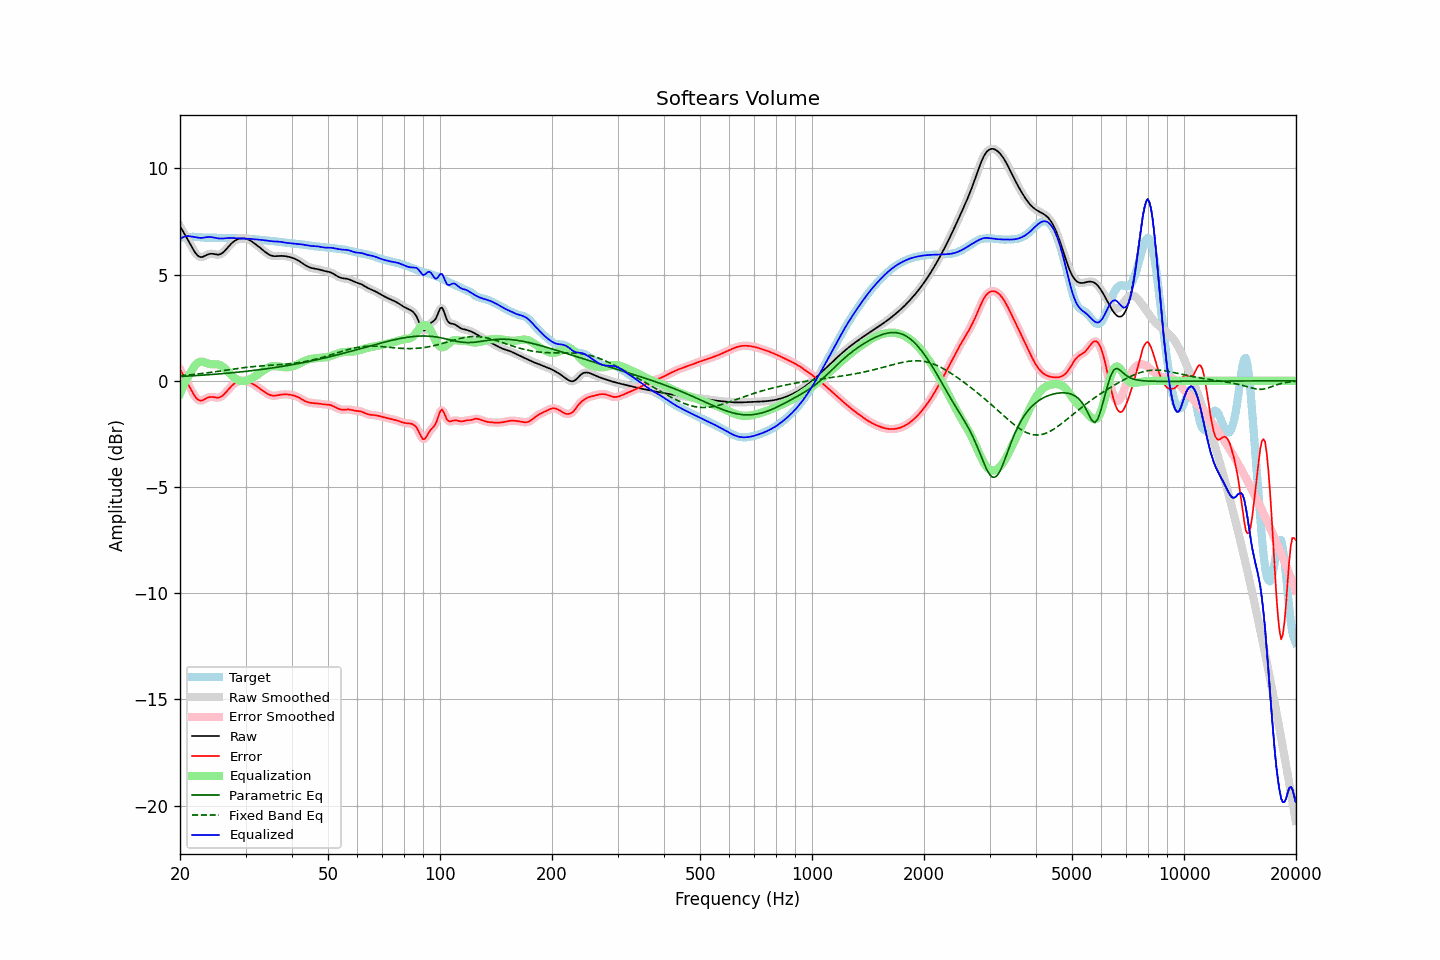

The file beside this chart, header and first rows:
frequency, raw, error, smoothed, error_smoothed, equalization, parametric_eq, fixed_band_eq, equalized_raw, equalized_smoothed, target
20.00, 7.29, 0.55, 7.29, 0.55, -0.61, 0.20, 0.24, 6.67, 6.67, 6.74
20.20, 7.15, 0.41, 7.16, 0.41, -0.43, 0.21, 0.24, 6.73, 6.73, 6.74
20.40, 7.02, 0.28, 7.02, 0.28, -0.26, 0.21, 0.25, 6.76, 6.77, 6.75
20.61, 6.89, 0.14, 6.89, 0.14, -0.10, 0.22, 0.26, 6.79, 6.79, 6.75
20.81, 6.76, -0.00, 6.76, -0.00, 0.05, 0.22, 0.27, 6.81, 6.81, 6.76
21.02, 6.62, -0.15, 6.62, -0.15, 0.19, 0.22, 0.27, 6.82, 6.82, 6.77
21.23, 6.49, -0.29, 6.48, -0.29, 0.32, 0.23, 0.28, 6.81, 6.81, 6.78
21.44, 6.35, -0.43, 6.35, -0.44, 0.44, 0.23, 0.29, 6.79, 6.79, 6.78
21.66, 6.21, -0.57, 6.21, -0.57, 0.57, 0.24, 0.30, 6.78, 6.78, 6.78
21.87, 6.08, -0.70, 6.09, -0.70, 0.69, 0.24, 0.30, 6.77, 6.77, 6.78
22.09, 5.98, -0.80, 5.98, -0.80, 0.78, 0.25, 0.31, 6.76, 6.76, 6.78
22.31, 5.90, -0.87, 5.90, -0.87, 0.84, 0.25, 0.32, 6.74, 6.75, 6.77
22.54, 5.85, -0.92, 5.85, -0.92, 0.89, 0.26, 0.33, 6.73, 6.73, 6.77
22.76, 5.82, -0.93, 5.83, -0.93, 0.90, 0.26, 0.34, 6.73, 6.73, 6.76
22.99, 5.83, -0.92, 5.84, -0.91, 0.90, 0.27, 0.35, 6.73, 6.74, 6.75
23.22, 5.87, -0.88, 5.86, -0.88, 0.88, 0.27, 0.36, 6.75, 6.75, 6.74
23.45, 5.90, -0.84, 5.90, -0.84, 0.85, 0.28, 0.37, 6.76, 6.76, 6.74
23.69, 5.94, -0.80, 5.94, -0.80, 0.83, 0.28, 0.38, 6.77, 6.77, 6.74
23.92, 5.97, -0.77, 5.97, -0.77, 0.80, 0.29, 0.39, 6.77, 6.77, 6.74
24.16, 5.98, -0.76, 5.98, -0.76, 0.79, 0.29, 0.40, 6.77, 6.77, 6.74
24.40, 5.98, -0.76, 5.98, -0.76, 0.78, 0.30, 0.41, 6.76, 6.76, 6.74
24.65, 5.97, -0.77, 5.97, -0.77, 0.78, 0.31, 0.42, 6.75, 6.75, 6.74
24.89, 5.95, -0.78, 5.95, -0.78, 0.78, 0.31, 0.43, 6.73, 6.73, 6.74
25.14, 5.94, -0.79, 5.94, -0.79, 0.78, 0.32, 0.44, 6.72, 6.72, 6.73
25.39, 5.94, -0.79, 5.94, -0.79, 0.77, 0.32, 0.45, 6.70, 6.71, 6.73
25.65, 5.96, -0.76, 5.96, -0.76, 0.74, 0.33, 0.46, 6.70, 6.70, 6.72
25.91, 6.00, -0.72, 6.00, -0.72, 0.70, 0.34, 0.47, 6.70, 6.70, 6.72
26.16, 6.06, -0.66, 6.06, -0.66, 0.65, 0.34, 0.49, 6.70, 6.71, 6.72
26.43, 6.13, -0.59, 6.13, -0.59, 0.58, 0.35, 0.50, 6.71, 6.71, 6.72
26.69, 6.22, -0.50, 6.22, -0.50, 0.50, 0.36, 0.51, 6.72, 6.72, 6.72
26.96, 6.31, -0.42, 6.31, -0.42, 0.42, 0.36, 0.52, 6.73, 6.73, 6.72
27.23, 6.39, -0.33, 6.39, -0.33, 0.34, 0.37, 0.53, 6.73, 6.73, 6.72
27.50, 6.47, -0.25, 6.47, -0.25, 0.26, 0.38, 0.54, 6.73, 6.73, 6.72
27.77, 6.53, -0.18, 6.53, -0.18, 0.19, 0.38, 0.55, 6.72, 6.72, 6.71
28.05, 6.59, -0.12, 6.59, -0.12, 0.13, 0.39, 0.56, 6.72, 6.72, 6.71
28.33, 6.63, -0.07, 6.63, -0.07, 0.08, 0.40, 0.57, 6.71, 6.71, 6.71
28.62, 6.67, -0.04, 6.67, -0.04, 0.04, 0.41, 0.59, 6.71, 6.71, 6.70
28.90, 6.69, -0.01, 6.69, -0.01, 0.01, 0.41, 0.60, 6.70, 6.70, 6.70
29.19, 6.70, 0.01, 6.70, 0.01, -0.01, 0.42, 0.61, 6.70, 6.70, 6.70
29.48, 6.71, 0.01, 6.71, 0.01, -0.01, 0.43, 0.62, 6.70, 6.70, 6.70
29.78, 6.71, 0.01, 6.71, 0.01, -0.01, 0.44, 0.62, 6.70, 6.70, 6.70
30.08, 6.69, -0.00, 6.69, -0.00, 0.00, 0.45, 0.63, 6.70, 6.70, 6.70
30.38, 6.67, -0.02, 6.67, -0.02, 0.03, 0.46, 0.64, 6.70, 6.70, 6.69
30.68, 6.64, -0.05, 6.64, -0.05, 0.05, 0.46, 0.65, 6.69, 6.69, 6.69
30.99, 6.59, -0.09, 6.59, -0.09, 0.09, 0.47, 0.66, 6.68, 6.68, 6.68
31.30, 6.54, -0.13, 6.54, -0.13, 0.13, 0.48, 0.67, 6.68, 6.68, 6.68
31.61, 6.49, -0.18, 6.49, -0.18, 0.18, 0.49, 0.67, 6.67, 6.67, 6.67
31.93, 6.43, -0.23, 6.43, -0.23, 0.22, 0.50, 0.68, 6.66, 6.66, 6.66
32.24, 6.38, -0.28, 6.38, -0.28, 0.28, 0.51, 0.69, 6.65, 6.65, 6.65
32.57, 6.32, -0.33, 6.32, -0.33, 0.33, 0.52, 0.69, 6.65, 6.65, 6.64
32.89, 6.25, -0.38, 6.25, -0.38, 0.39, 0.53, 0.70, 6.64, 6.64, 6.64
33.22, 6.19, -0.44, 6.19, -0.44, 0.44, 0.54, 0.70, 6.63, 6.63, 6.63
33.55, 6.13, -0.49, 6.13, -0.49, 0.49, 0.55, 0.71, 6.62, 6.62, 6.62
33.89, 6.07, -0.54, 6.07, -0.54, 0.54, 0.56, 0.71, 6.61, 6.61, 6.61
34.23, 6.01, -0.59, 6.01, -0.59, 0.59, 0.57, 0.72, 6.60, 6.60, 6.60
34.57, 5.96, -0.64, 5.96, -0.64, 0.63, 0.58, 0.72, 6.59, 6.59, 6.60
34.92, 5.92, -0.67, 5.92, -0.67, 0.66, 0.59, 0.73, 6.58, 6.58, 6.59
35.27, 5.89, -0.69, 5.89, -0.69, 0.68, 0.60, 0.73, 6.57, 6.57, 6.59
35.62, 5.88, -0.70, 5.88, -0.70, 0.69, 0.61, 0.74, 6.57, 6.57, 6.58
35.97, 5.87, -0.70, 5.87, -0.70, 0.69, 0.63, 0.74, 6.56, 6.56, 6.57
... 635 more rows
